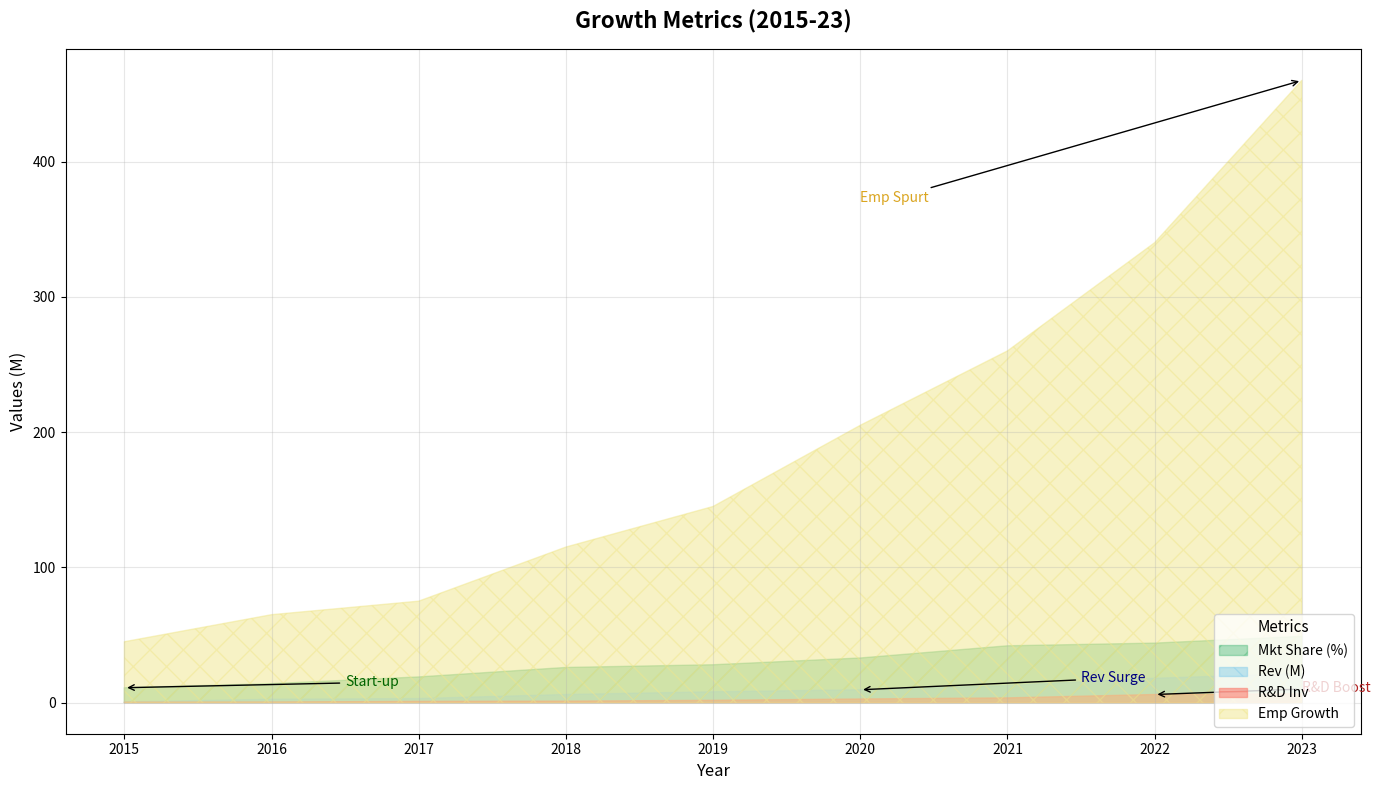

This chart was generated by the following Python code:
import matplotlib.pyplot as plt
import numpy as np

years = np.array([2015, 2016, 2017, 2018, 2019, 2020, 2021, 2022, 2023])
market_share = np.array([11, 14, 19, 26, 28, 33, 42, 44, 49])
revenue = np.array([0.5, 2.5, 3, 6, 8, 9.5, 12.5, 18, 21.5])
rnd_investment = np.array([0.3, 0.4, 0.9, 1.1, 1.7, 2.7, 3.5, 6, 6.5])
employee_growth = np.array([45, 65, 75, 115, 145, 205, 260, 340, 460])

fig, ax = plt.subplots(figsize=(14, 8))

# Changed the colors for each dataset
ax.fill_between(years, market_share, color='mediumseagreen', alpha=0.4, hatch='/', label='Mkt Share (%)')
ax.fill_between(years, revenue, color='skyblue', alpha=0.5, hatch='\\', label='Rev (M)')
ax.fill_between(years, rnd_investment, color='salmon', alpha=0.6, hatch='-', label='R&D Inv')
ax.fill_between(years, employee_growth, color='khaki', alpha=0.5, hatch='x', label='Emp Growth')

ax.set_title('Growth Metrics (2015-23)', fontsize=16, fontweight='bold', pad=15)
ax.set_xlabel('Year', fontsize=12)
ax.set_ylabel('Values (M)', fontsize=12)

ax.legend(loc='lower right', fontsize=10, title='Metrics', title_fontsize='11')
ax.grid(True, linestyle='-', linewidth=0.8, alpha=0.3)

ax.annotate('Start-up', xy=(2015, market_share[0]), xytext=(2016.5, 12),
            arrowprops=dict(facecolor='darkgreen', arrowstyle='->'), fontsize=10, color='darkgreen')
ax.annotate('Rev Surge', xy=(2020, revenue[5]), xytext=(2021.5, 15),
            arrowprops=dict(facecolor='navy', arrowstyle='->'), fontsize=10, color='navy')
ax.annotate('R&D Boost', xy=(2022, rnd_investment[7]), xytext=(2023, 8),
            arrowprops=dict(facecolor='firebrick', arrowstyle='->'), fontsize=10, color='firebrick')
ax.annotate('Emp Spurt', xy=(2023, employee_growth[8]), xytext=(2020, 370),
            arrowprops=dict(facecolor='goldenrod', arrowstyle='->'), fontsize=10, color='goldenrod')

plt.tight_layout()
plt.show()
